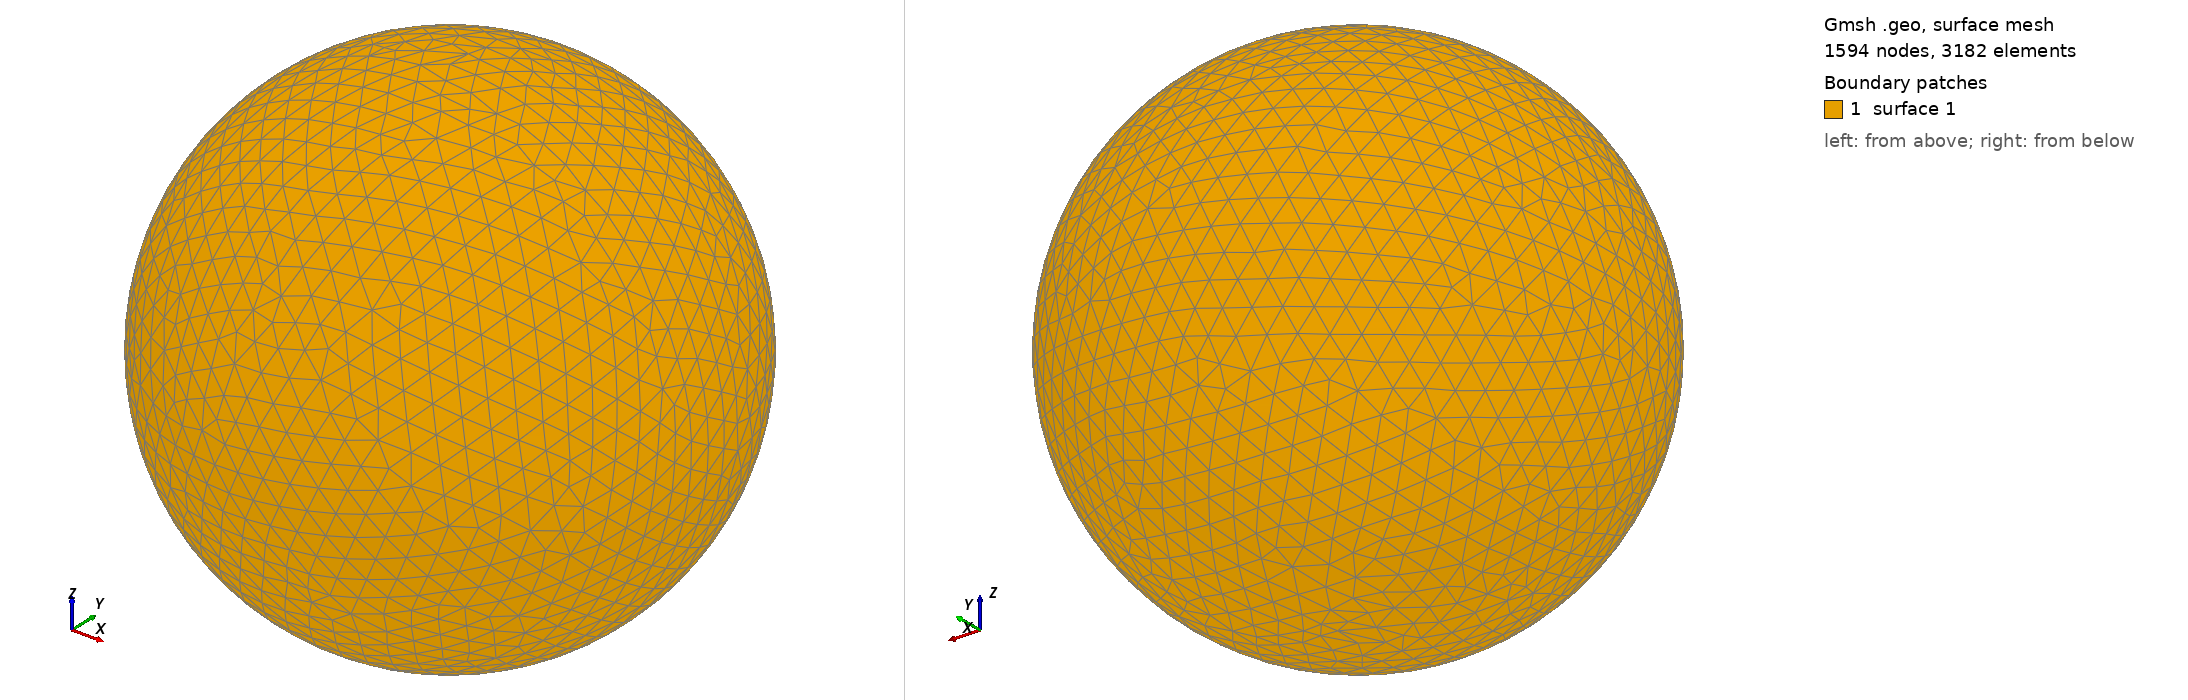

Gmsh geometry script, surface-meshed: 1594 nodes, 3182 surface elements. Boundary patches (legend numbers): 1 surface 1. Left view from above one corner, right view from below the opposite corner. The script declares no physical surfaces, so the legend lists its geometric surfaces. The drawing asked Gmsh for element sizes between 1% and 20% of the model's largest extent; the script's own settings can give other sizes.

=== shot1003.geo (drawn) ===
SetFactory("OpenCASCADE");
Point(1) = {0,0,0,0};
Sphere(1) = {0,0,0,0.01018000};
MeshSize{ PointsOf{ Surface{:}; } } = 0.001018000;
Mesh.ElementOrder=1;
Mesh.Format=39;
